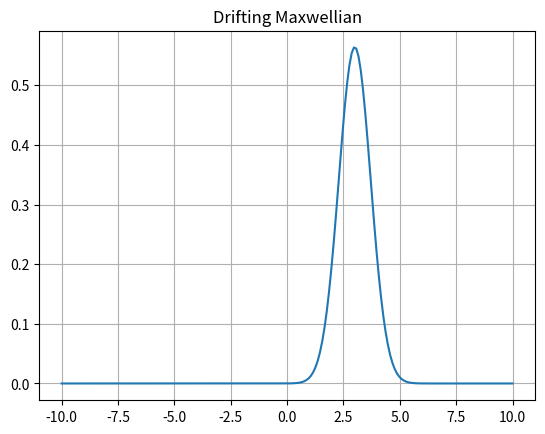

The matplotlib source for this figure:
%matplotlib inline
import numpy as np
import matplotlib.pyplot as plt
def drifting_maxwellian():
    v = np.linspace(-10, 10, 200)
    vd = 3.0
    vth = 1.0
    f = (1/(np.sqrt(np.pi)*vth)) * np.exp(-(v-vd)**2 / vth**2)
    plt.plot(v, f)
    plt.title("Drifting Maxwellian")
    plt.grid(True); plt.savefig("drifting.png")
if __name__ == "__main__": drifting_maxwellian()
